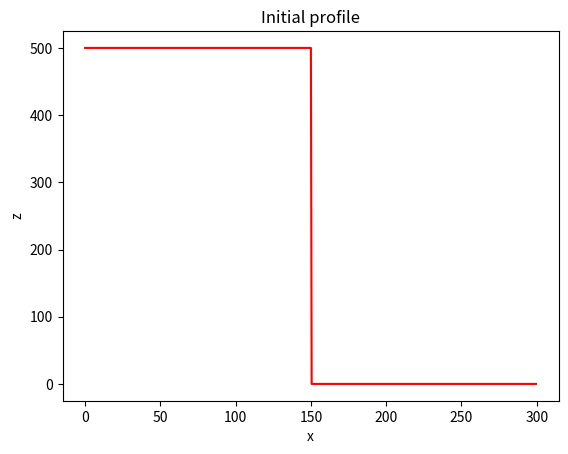
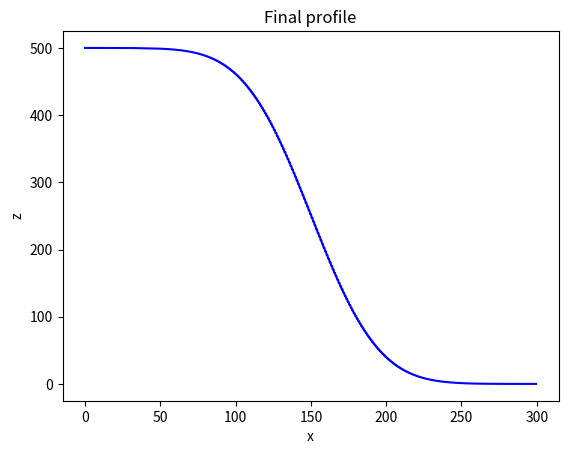

The matplotlib source for these figures, in order:
import numpy as np
import matplotlib.pyplot as plt

D = 100  # diffusivity
Lx = 300 # model domain

dx = 0.5  # grid spacing
x = np.arange(start=0, stop=Lx, step=dx)  # the grid
nx = len(x)  # number of grid nodes

z = np.zeros_like(x)  # elevation
z_left = 500
z_right = 0
z[x <= Lx / 2] = z_left  # step
z[x > Lx / 2] = z_right

plt.figure()
plt.plot(x, z, "r")
plt.xlabel("x")
plt.ylabel("z")
plt.title("Initial profile")

nt = 5000  # number of time steps
dt = 0.5 * dx**2 / D  # time step

for t in range(0, nt):
	z[1:-1] += D * dt / dx ** 2 * (z[:-2] - 2*z[1:-1] + z[2:])

plt.figure()
plt.plot(x, z, "b")
plt.xlabel("x")
plt.ylabel("z")
plt.title("Final profile")
